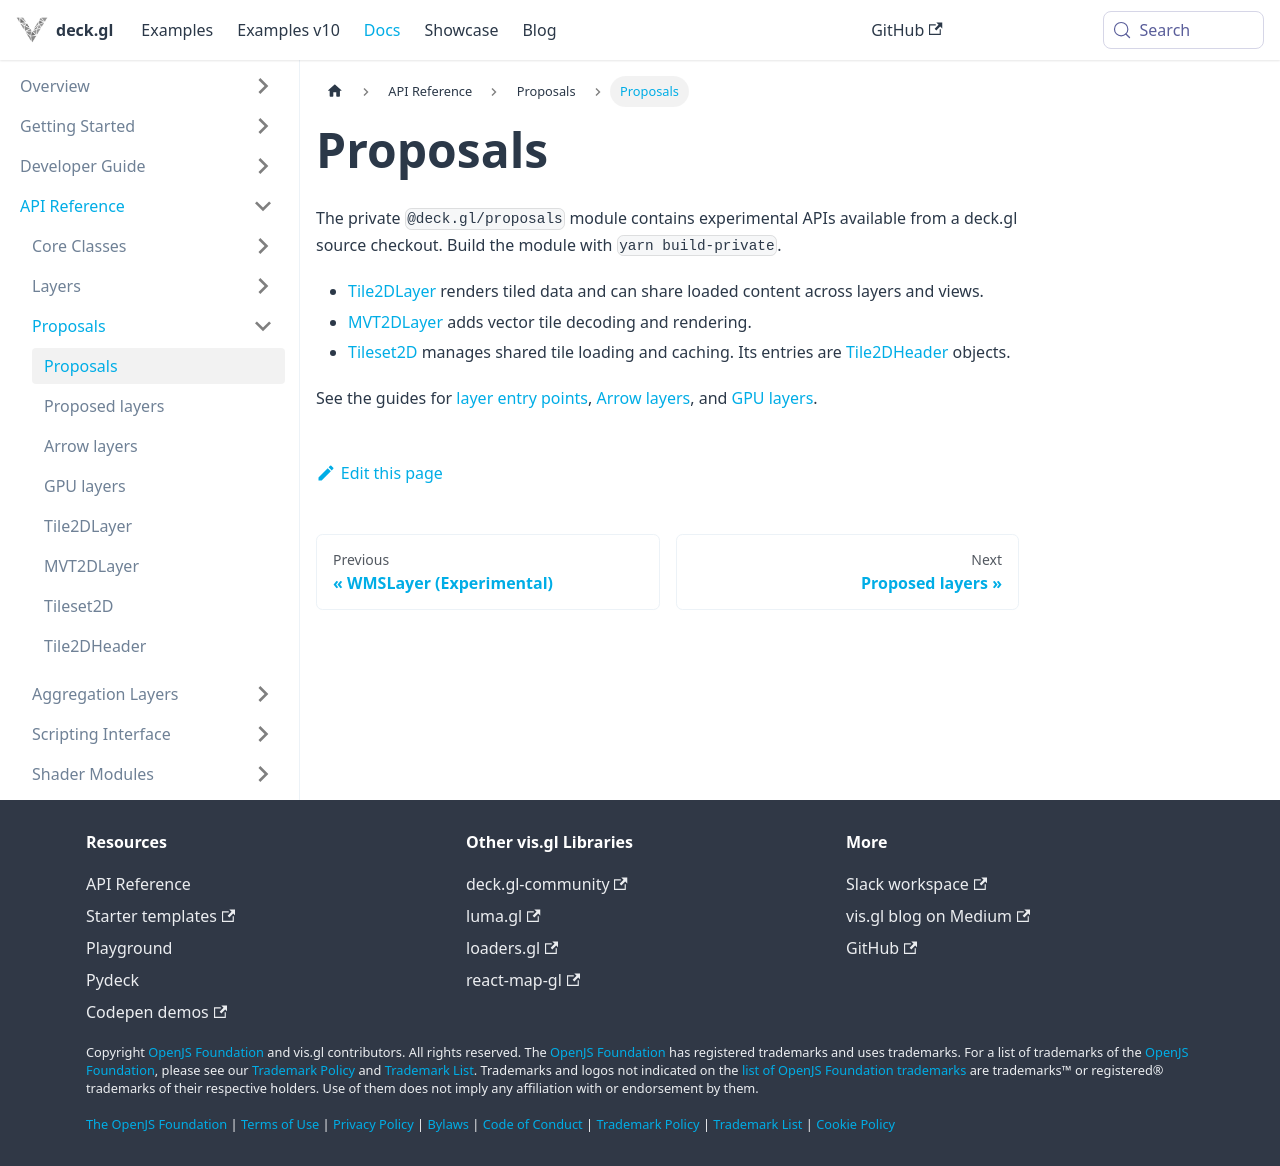

repository: visgl/deck.gl · page: next/docs/api-reference/proposals/overview.html · generator: docusaurus

# Proposals

The private `@deck.gl/proposals` module contains experimental APIs available from a deck.gl source checkout. Build the module with `yarn build-private`.

- [Tile2DLayer](./tile-2d-layer.md) renders tiled data and can share loaded content across layers and views.
- [MVT2DLayer](./mvt-2d-layer.md) adds vector tile decoding and rendering.
- [Tileset2D](./tileset-2d.md) manages shared tile loading and caching. Its entries are [Tile2DHeader](./tile-2d-header.md) objects.

See the guides for [layer entry points](./layers.md), [Arrow layers](./arrow-layers.md), and [GPU layers](./gpu-layers.md).
